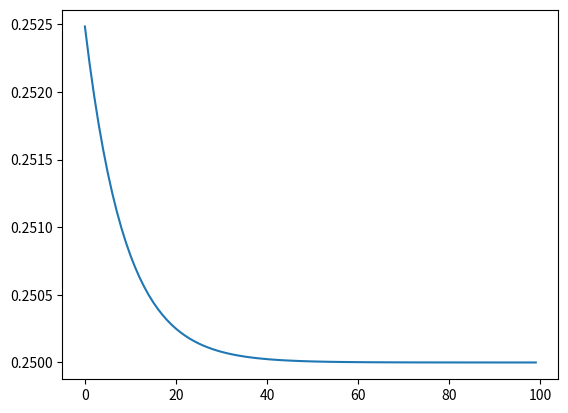

This chart was generated by the following Python code:
import numpy as np
import matplotlib.pyplot as plt

np.random.seed(123)


# Funções de ativação

def sigmoid(u):
    return 1 / (1 + np.exp(-u))


def tanh(u):
    return np.tanh(u)


def relu(u):
    return np.maximum(0, u)


def leaky_relu(u, alpha=0.01):
    return np.where(u > 0, u, alpha * u)


# Funções de perda

def quadratic_error(output: np.array, desirable: np.array, n:int=1, report:bool=False):
    if report:
        loss = 0
        for o, d in zip(output.flatten(), desirable.flatten()):
            loss += ((o - d) ** 2) / n
        return loss / output.shape[1]
    else:
        return ((output - desirable) ** 2) / n
 

def hard_derivate(func, x, *args, appr=4, eps=1e-8, **kwargs):
    f = lambda out: func(out, *args, **kwargs)
    right = lambda eps: (f(x + eps) - f(x)) / eps
    left = lambda eps: (f(x) - f(x - eps)) / eps
    aproximations = []
    alphas = list(range(1, appr + 1))
    for a in alphas:
        aproximations.append(right(a * eps))
        aproximations.append(left(a * eps))
    return sum(aproximations) / len(aproximations)


class MLP:  # SGD
    def __init__(self, layers: list, loss: callable, eta=0.1):
        self.layers = layers
        self.loss = loss
        self.eta = eta

    def predict(self, input: np.array):
        foward_results = []
        for layer in self.layers:
            result = layer.foward(input)
            foward_results.append(result)
            input = result['activations']
        return foward_results

    def get_out(self, input):
        pred = self.predict(input)
        return pred[-1]['activations']

    def report(self, input, desireble):
        return self.loss(self.get_out(input), desireble, report=True)

    def __calculate_deltas(self, foward_results, desirable):
        # dimensões da matriz δi(output,input)
        # ou seja δi(neuronio, amostra)
        deltas = []
        # fixar desirable e chamar passando somente x
        exit_delta = hard_derivate(
            self.loss,
            foward_results[-1]['activations'],
            desirable=desirable
        ) * hard_derivate(
                self.layers[-1].activation,
                foward_results[-1]['potencials'],
            )
        deltas.append(exit_delta)
        for i, layer in enumerate(reversed(self.layers[:-1])):
            back_layer_i = -(i+1)
            actual_layer_i = back_layer_i - 1
            deltas.append(
                (self.layers[back_layer_i].weights.T @ deltas[-1]) *
                hard_derivate(layer.activation, foward_results[actual_layer_i]['potencials'])
            )
        return list(reversed(deltas))

    def __calculate_gradients(self, input, foward_results, deltas):
        weight_gradients = []
        weight_gradients.append(deltas[0] @ input.T)
        
        for i in range(1, len(self.layers)):
            weight_gradients.append( # δ @ yᵀ = Σₙ δₙ · yₙᵀ
                (deltas[i] @ foward_results[i-1]['activations'].T)
                / input.shape[1]
            ) 
        bias_gradients = [np.sum(d, axis=1, keepdims=True) for d in deltas]
        return (weight_gradients, bias_gradients)

    def get_gradients(self, input, desirable):
        foward_results = self.predict(input)
        deltas = self.__calculate_deltas(foward_results, desirable)
        gradients = self.__calculate_gradients(input, foward_results, deltas)
        return gradients

    def update_layers(self, input, desirable):
        gradients = self.get_gradients(input, desirable)
        wg = gradients[0]
        bg = gradients[1]
        for i, layer in enumerate(self.layers):
            layer.weights -= self.eta * wg[i]
            layer.bias -= self.eta * bg[i]


class Layer:
    def __init__(self, activation: callable, shape:list=None,
                 weights: np.array = None, bias: np.array = None):
        if shape:
            self.features_in = shape[0]
            self.features_out = shape[1]
        self.weights = weights
        self.bias = bias
        if not self.weights.size:
            if not self.features_in or not self.features_out:
                raise Exception('you may pass features_in and features_in')
            self.weights = np.random.randn(self.features_out, self.features_in)
        if not self.bias.size:
            if not self.features_in or not self.features_out:
                raise Exception('you may pass features_in and features_in')
            self.bias = np.random.randn(self.features_out, 1)

        self.activation = activation

    def foward(self, input):
        potencial = self.weights @ input + self.bias
        activation = self.activation(potencial)
        return {'potencials': potencial, 'activations': activation}


# features x amostras
X = np.array([[0, 0, 1, 1],
              [0, 1, 0, 1]])
Y = np.array([[0, 1, 1, 0]])

W1 = np.array([[0., -0.],
               [0.,  0.]])
b1 = np.array([[0.],
               [-0.]])

W2 = np.array([[0., 0.]])
b2 = np.array([[0.2]])

model = MLP(
    [
        Layer(activation=sigmoid,
                weights=W1, bias=b1),
        Layer(activation=sigmoid,
                weights=W2, bias=b2),
    ],
    loss=quadratic_error,
    eta=0.1
)

losses = []
for i in range(100):
    losses.append(model.report(X, Y))
    model.update_layers(X,Y)
plt.plot(list(range(len(losses))), losses)
plt.show()
